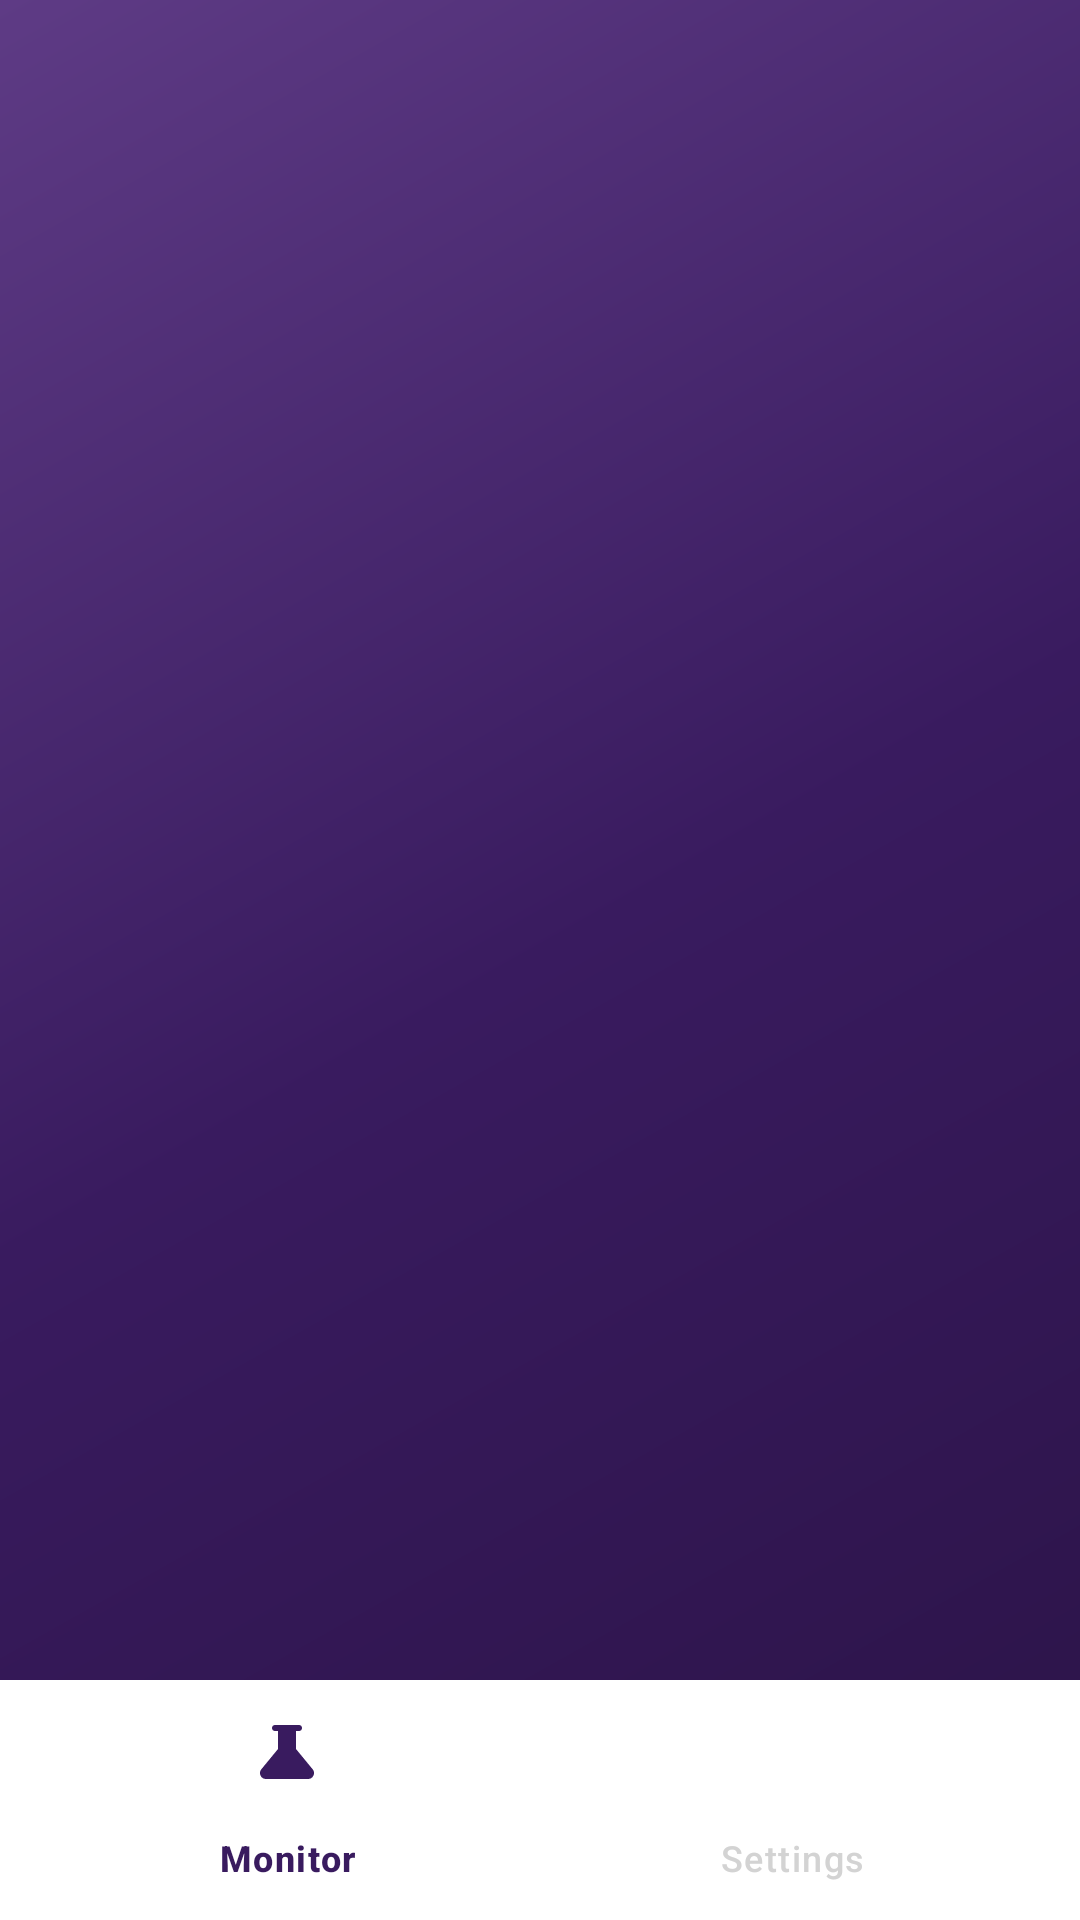

This screen was rendered from an Android layout file. Write that file and the resources it references.
<!-- AndroidManifest.xml: application theme Theme.Ambientum -->
<!-- res/layout/activity_main.xml -->
<?xml version="1.0" encoding="utf-8"?>
<androidx.constraintlayout.widget.ConstraintLayout xmlns:android="http://schemas.android.com/apk/res/android"
    xmlns:app="http://schemas.android.com/apk/res-auto"
    xmlns:tools="http://schemas.android.com/tools"
    android:id="@+id/main"
    android:layout_width="match_parent"
    android:layout_height="match_parent"
    android:background="@drawable/bg_main_gradient"
    tools:context=".ui.main.MainActivity">

    <FrameLayout
        android:id="@+id/fragment_container"
        android:layout_width="match_parent"
        android:layout_height="0dp"
        app:layout_constraintBottom_toTopOf="@id/bottom_navigation"
        app:layout_constraintTop_toTopOf="parent" />

    <com.google.android.material.bottomnavigation.BottomNavigationView
        android:id="@+id/bottom_navigation"
        android:layout_width="match_parent"
        android:layout_height="wrap_content"
        android:background="@color/white"
        app:itemActiveIndicatorStyle="@null"
        app:itemIconTint="@color/nav_item_color"
        app:itemTextColor="@color/nav_item_color"
        app:labelVisibilityMode="labeled"
        app:layout_constraintBottom_toBottomOf="parent"
        app:layout_constraintEnd_toEndOf="parent"
        app:layout_constraintStart_toStartOf="parent"
        app:menu="@menu/bottom_nav_menu" />
</androidx.constraintlayout.widget.ConstraintLayout>
<!-- resources referenced by this layout -->
<resources>
  <color name="white">#FFFFFFFF</color>
  <!-- drawable bg_main_gradient (drawable) -->
  <?xml version="1.0" encoding="utf-8"?>
  
  <shape xmlns:android="http://schemas.android.com/apk/res/android"
      android:shape="rectangle">
      <gradient
          android:angle="135"
          android:centerColor="#391B5F"
          android:endColor="#5E3B85"
          android:startColor="#2B1347"
          android:type="linear" />
  </shape>
  <style name="Theme.Ambientum" parent="Base.Theme.Ambientum" />
  <style name="Base.Theme.Ambientum" parent="Theme.Material3.DayNight.NoActionBar">
          
          
      </style>
</resources>
